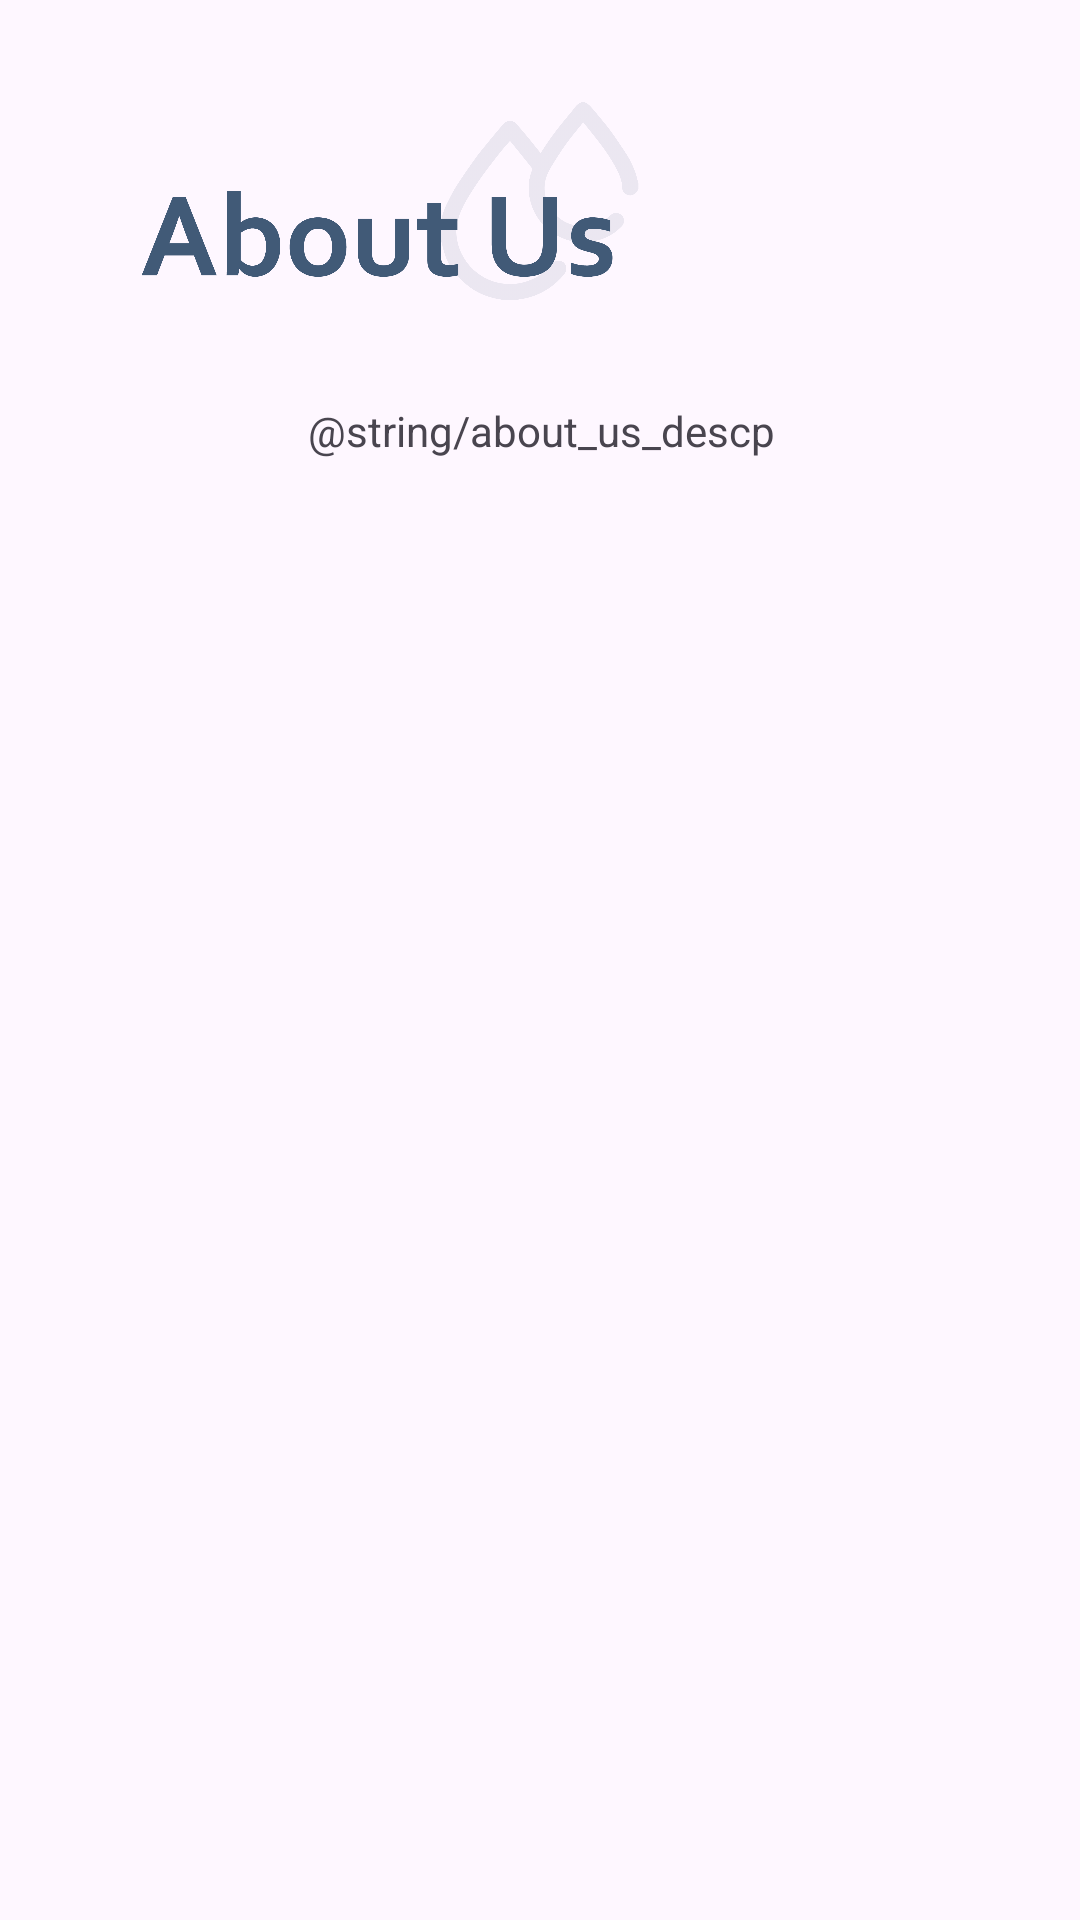

Produce the Android XML layout that renders to this screen, including the resource entries it uses.
<!-- AndroidManifest.xml: application theme Theme.SmartAqua -->
<!-- res/layout/fragment_smart_aqua_about_us.xml -->
<?xml version="1.0" encoding="utf-8"?>
    <androidx.constraintlayout.widget.ConstraintLayout
        xmlns:android="http://schemas.android.com/apk/res/android"
        xmlns:app="http://schemas.android.com/apk/res-auto"
        xmlns:tools="http://schemas.android.com/tools"
        android:layout_width="match_parent"
        android:layout_height="match_parent"
        tools:context=".SmartAquaHome">

    <ImageView
        android:id="@+id/SmartAquaAUTitle"
        android:layout_width="@dimen/title_pic_width"
        android:layout_height="@dimen/title_pic_height"
        android:src="@drawable/about_us_title"
        app:layout_constraintStart_toStartOf="parent"
        app:layout_constraintTop_toTopOf="parent" />

    <TextView
        android:layout_width="380dp"
        android:layout_height="wrap_content"
        android:text="@string/about_us_descp"
        android:textAlignment="center"
        app:layout_constraintEnd_toEndOf="parent"
        app:layout_constraintStart_toStartOf="parent"
        app:layout_constraintTop_toBottomOf="@+id/SmartAquaAUTitle" />

    </androidx.constraintlayout.widget.ConstraintLayout>

<!-- resources referenced by this layout -->
<resources>
  <dimen name="title_pic_height">134dp</dimen>
  <dimen name="title_pic_width">260dp</dimen>
  <!-- drawable about_us_title: png bitmap (drawable, 64978 bytes) -->
  <string name="about_us_descp">Le Smart Aqua est un projet de base du programme d\'ingénierie informatique du Humber College.
          \nDéveloppé dans le cadre du cours sur les projets logiciels (CENG 322). Bientôt mis en œuvre avec le dispositif matériel qui est en cours de production.
          matériel qui est en cours de production.</string>
  <style name="Theme.SmartAqua" parent="Base.Theme.SmartAqua" />
  <style name="Base.Theme.SmartAqua" parent="Theme.Material3.DayNight.NoActionBar">
          
          <item name="colorPrimary">@color/turquoise</item> --&gt;
      </style>
  <color name="turquoise">#045C5A</color>
</resources>
